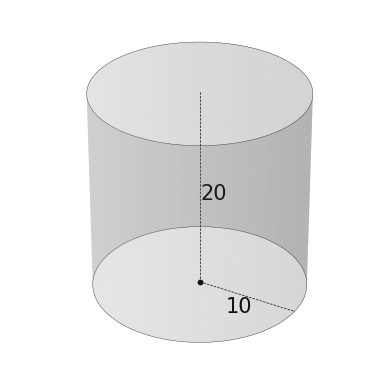

Reproduce this figure in Python.
import matplotlib.pyplot as plt
import numpy as np
from mpl_toolkits.mplot3d import Axes3D

# Parameters for the cylinder
radius = 10  # radius of the cylinder's base
height = 20  # height of the cylinder

# Create the figure and 3D axis
fig = plt.figure()
ax = fig.add_subplot(111, projection="3d")

# Parametrization of the cylinder
# r is the radial distance from the z-axis (constant, i.e., the radius)
# theta is the angle around the z-axis (0 to 2*pi)
theta = np.linspace(0, 2 * np.pi, 100)  # angle values
z = np.linspace(0, height, 100)  # z values range from 0 to height
theta, Z = np.meshgrid(theta, z)  # create a meshgrid for theta and z

# Parametric equations for x, y (cylinder equations)
X = radius * np.cos(theta)  # x = r * cos(theta)
Y = radius * np.sin(theta)  # y = r * sin(theta)

# Plot the cylinder surface with grey faces and alpha of 0.2
ax.plot_surface(X, Y, Z, color="grey", edgecolor="none", alpha=0.2)

# Plot the base circle at z=0 with a linewidth of 0.5 (just the circle, without filling)
theta_circle = np.linspace(0, 2 * np.pi, 100)
x_circle = radius * np.cos(theta_circle)
y_circle = radius * np.sin(theta_circle)
ax.plot(x_circle, y_circle, zs=0, zdir="z", color="black", linewidth=0.25)

# Plot the top circle at z=height with a linewidth of 0.5 (just the circle, without filling)
ax.plot(x_circle, y_circle, zs=height, zdir="z", color="black", linewidth=0.25)

# Dotted line for the height of the cylinder
ax.plot([0, 0], [0, 0], [0, height], linestyle="--", color="black", linewidth=0.5)

# Dotted line for the radius of the cylinder
ax.plot([0, radius], [0, 0], [0, 0], linestyle="--", color="black", linewidth=0.5)

# Small black point at the center of the base circle
ax.scatter(0, 0, 0, color="black", s=10)  # 's' controls the size of the point

# Label for the radius
ax.text(
    radius / 2,
    -1.5,
    -0.25,
    f"{radius}",
    color="black",
    fontsize=15,
    fontname="Arial",
    ha="center",
    va="center",
)

# Label for the height
ax.text(
    1.5,
    0,
    height / 2,
    f"{height}",
    color="black",
    fontsize=15,
    fontname="Arial",
    ha="center",
    va="center",
)

# Set axis limits to ensure uniform scaling
max_extent = max(
    radius, height / 2
)  # Find the maximum extent between radius and height
ax.set_xlim([-max_extent, max_extent])
ax.set_ylim([-max_extent, max_extent])
ax.set_zlim([0, max_extent * 2])

# Set equal aspect ratio for all axes (x, y, z)
ax.set_box_aspect([1, 1, 1])  # Ensure uniform scaling

# Remove axes, ticks, and grid
ax.set_xticks([])
ax.set_yticks([])
ax.set_zticks([])
ax.set_axis_off()

# Show the plot
plt.show()
